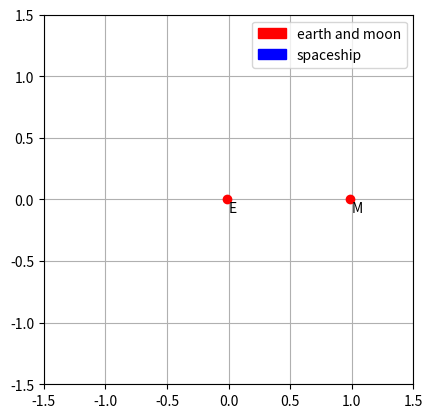

The script that saved this image:

# author : scott

from __future__ import division,print_function
from numpy import linspace,meshgrid,sqrt, array, arange, sin, cos
from pylab import plot, show, xlabel, ylabel
from math import pi
from numpy.linalg import norm
import matplotlib.pyplot as plt
import matplotlib.animation as animation
import matplotlib.patches as mpatches

m_earth= 5.972e24 
m_moon= 7.347e22
m_sun= 1.989e30
d_earth_sun=149.9e9
d_earth_moon=384.4e6
omegas = 0.925195985520347


m1= 5.972e24
m2= 7.347e22
LLLLL=m2/(m1+m2)

def miu(mi): #normalization function
    return mi/(m_earth+m_moon) 

def distance(x0,y0,x1,y1): #distance function
    return sqrt((x1-x0)**2+(y1-y0)**2)

def effpot(theta_sun, x, y):
    x_earth=-miu(m_moon)
    y_earth=0
    x_moon=1-miu(m_moon)
    y_moon= 0
    x_sun=d_earth_sun/d_earth_moon*cos(theta_sun)
    y_sun=d_earth_sun/d_earth_moon*sin(theta_sun) 
    r_earth=distance(x_earth,y_earth,x,y)
    r_moon=distance(x_moon,y_moon,x,y)
    r_sun=distance(x_sun,y_sun,x,y)
    U = (x**2+y**2)/2+miu(m_earth)/r_earth+miu(m_moon)/r_moon+miu(m_sun)/r_sun
    return U

def partialV(r,theta_sun):#gradient of effective potential using central difference theorem
    x=r[0]
    y=r[1]
    h=0.00000001
    dV_dx= (effpot(theta_sun, x+0.5*h, y)-effpot(theta_sun, x-0.5*h, y))/h
    dV_dy= (effpot(theta_sun, x, y+0.5*h)-effpot(theta_sun, x, y-0.5*h))/h
    return array([dV_dx,dV_dy], float)
    
def r_3b(theta_sun): #position vector ofr m3
    return array([d_earth_sun/d_earth_moon*cos(theta_sun), d_earth_sun/d_earth_moon*sin(theta_sun), float])
    
def I(theta_sun):
    r_x=r_3b(theta_sun)[0]
    r_y=r_3b(theta_sun)[1]
    I_x= -miu(m_sun)*r_x/distance(r_x, r_y, 0, 0)**3
    I_y= -miu(m_sun)*r_y/distance(r_x, r_y, 0, 0)**3
    return array([I_x, I_y], float)    #indirect acceleration due to m3 as seen in literature

def f(r, theta_sun):
    x=r[0]
    y=r[1]    
    vx=r[2]
    vy=r[3]
    xprime=vx
    yprime=vy
    vxprime= partialV(r,(1-omegas)*t)[0]+I((1-omegas)*t)[0]+2*yprime
    vyprime= partialV(r,(1-omegas)*t)[1]+I((1-omegas)*t)[1]-2*xprime
    return array([xprime,yprime,vxprime,vyprime], float)

def RK4(r,t): #returns change in r as calculated by RK4
    k1 = h*f(r,(1-omegas)*t)
    k2 = h*f(r+0.5*k1,(1-omegas)*(t+0.5*h))
    k3 = h*f(r+0.5*k2,(1-omegas)*(t+0.5*h))
    k4 = h*f(r+k3,(1-omegas)*(t+h))
    r += (k1+2*k2+2*k3+k4)/6
    return r

def E(r, theta_sun):
    x=r[0]
    y=r[1]
    return 0.5*(r[2]**2+r[3]**2)-effpot(theta_sun, x, y)

a = 0.0
b = 100
N = 100000
h = (b-a)/N
t=0
tpoints = arange(a,b,h)   
xpoints = []
ypoints = []
vxpoints = []
vypoints = []
Epoints = []  

r = array([0.2, -0.6 , 0, -0],float)
#print(RK4(r,0))
def Calculation(r):
    if t<b:
        xpoints.append(r[0])
        ypoints.append(r[1])
        #vxpoints.append(r[2])
        #vypoints.append(r[3])
        Epoints.append(E(r, (1-omegas)*t)) 
        ET=E(r, (1-omegas)*t)  
        r = RK4(r,t)
    return r[0],r[1],ET

fig = plt.figure()
ax = fig.add_subplot(111, aspect='equal', autoscale_on=False,
                     xlim=(-1.5, 1.5), ylim=(-1.5, 1.5))

ax.grid()


red_patch = mpatches.Patch(color='red', label='earth and moon')
blue_patch = mpatches.Patch(color='blue', label='spaceship')
ax.legend(handles=[red_patch,blue_patch])
ax.plot([-LLLLL,1-LLLLL],[0,0],'ro')


line, = ax.plot([], [], 'o-', lw=0.5)

earth_text=ax.text(0,-0.1,'E')
moon_text=ax.text(1,-0.1,'M')
time_text = ax.text(0.02, 0.95, '', transform=ax.transAxes)
energy_text = ax.text(0.02, 0.90, '', transform=ax.transAxes)

def init():
    """initialize animation"""
    line.set_data([],[])
    time_text.set_text('')
    energy_text.set_text('')
    return line, time_text, energy_text


def animate(i):
    """perform animation step"""
    x,y,ET=Calculation(r);
    global t
    t+=h
    line.set_data(x,y)
    time_text.set_text('time = %.1f' % t)
    energy_text.set_text('energy = %.8f J' % ET)
    return line, time_text, energy_text


ani = animation.FuncAnimation(fig, animate, frames=500, interval=1, blit=True, init_func=init)

plt.show()
    

